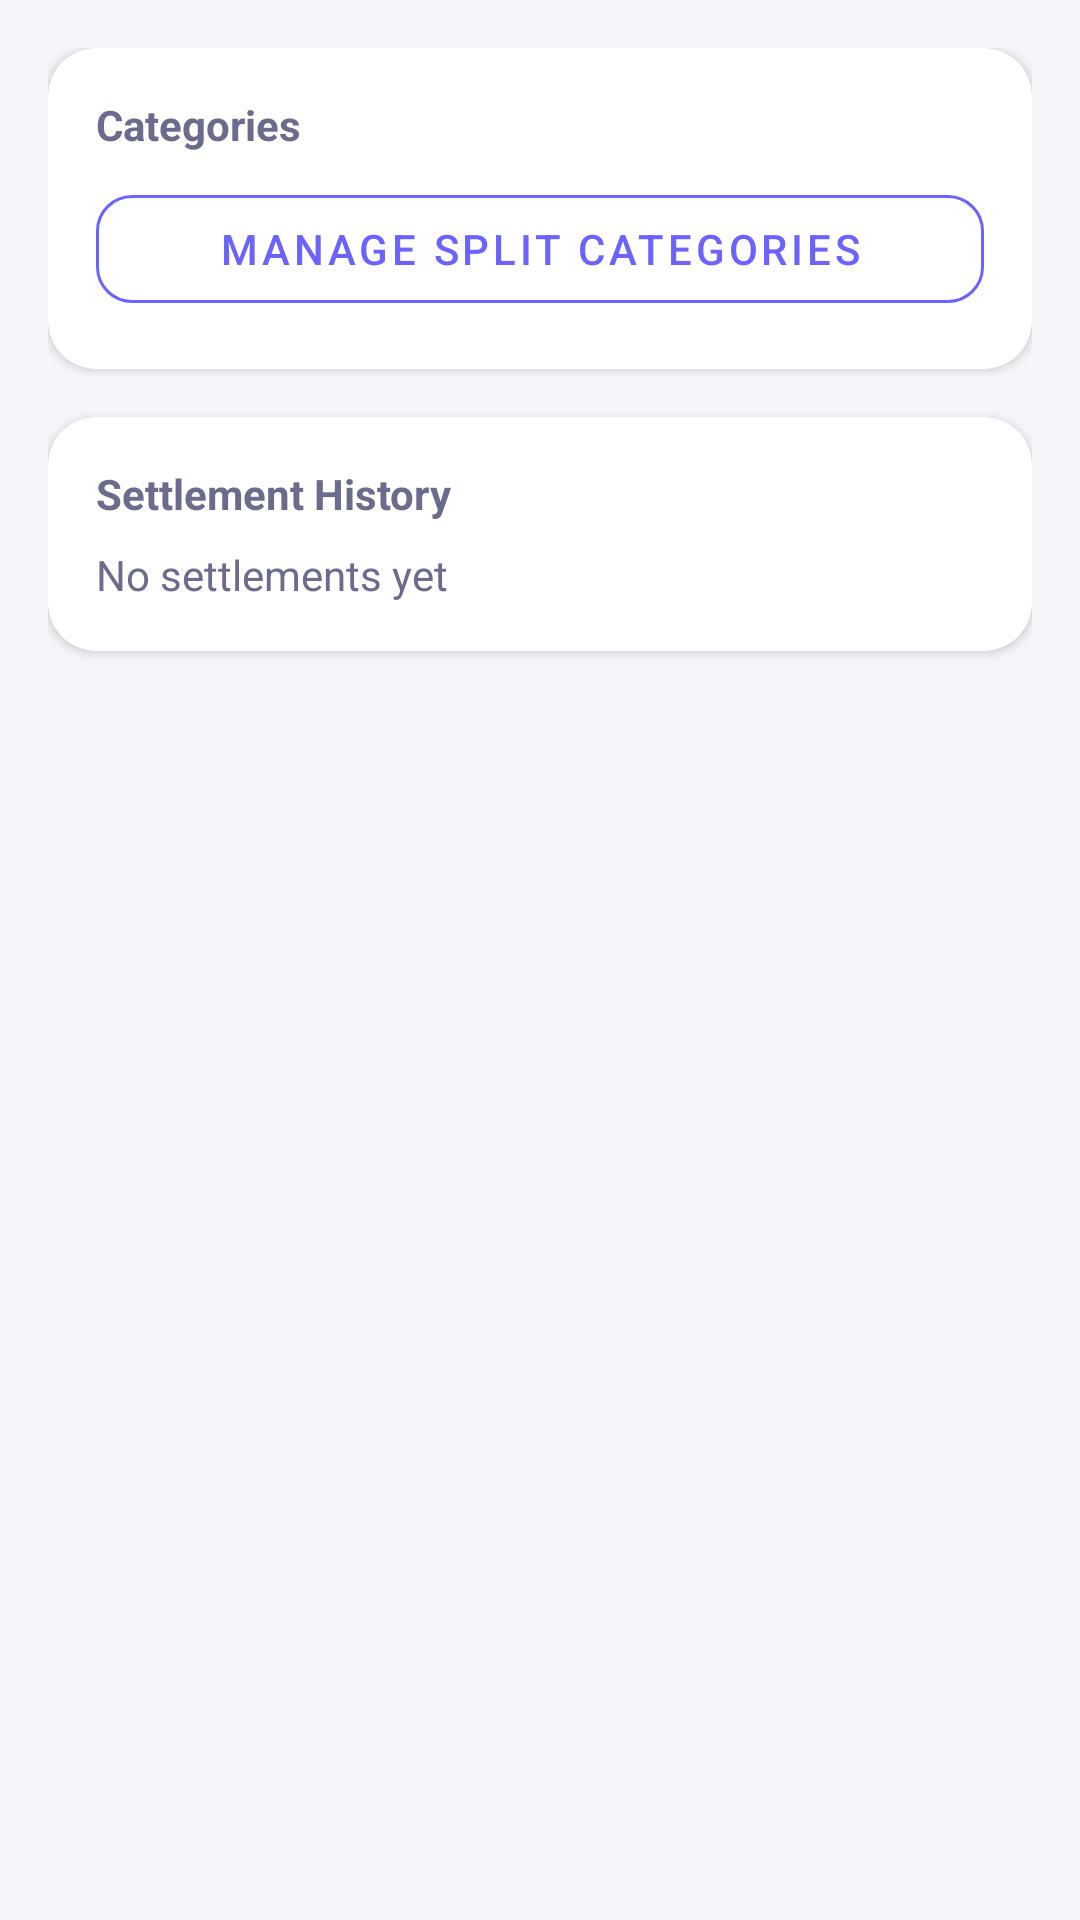

Reconstruct the res/layout file that produces this screen, plus the resources it refers to.
<!-- AndroidManifest.xml: activity theme AppTheme.ActionBar -->
<!-- res/layout/activity_split_settings.xml -->
<?xml version="1.0" encoding="utf-8"?>
<ScrollView xmlns:android="http://schemas.android.com/apk/res/android"
    xmlns:app="http://schemas.android.com/apk/res-auto"
    android:layout_width="match_parent"
    android:layout_height="match_parent"
    android:background="@color/background">

    <LinearLayout
        android:layout_width="match_parent"
        android:layout_height="wrap_content"
        android:orientation="vertical"
        android:padding="16dp">

        
        <com.google.android.material.card.MaterialCardView
            android:layout_width="match_parent"
            android:layout_height="wrap_content"
            android:layout_marginBottom="16dp"
            app:cardCornerRadius="16dp"
            app:cardElevation="2dp"
            app:cardBackgroundColor="@color/surface">

            <LinearLayout
                android:layout_width="match_parent"
                android:layout_height="wrap_content"
                android:orientation="vertical"
                android:padding="16dp">

                <TextView
                    android:layout_width="wrap_content"
                    android:layout_height="wrap_content"
                    android:text="@string/split_categories_section"
                    android:textSize="14sp"
                    android:textStyle="bold"
                    android:textColor="@color/textSecondary"
                    android:layout_marginBottom="8dp" />

                <com.google.android.material.button.MaterialButton
                    android:id="@+id/buttonManageSplitCategories"
                    android:layout_width="match_parent"
                    android:layout_height="wrap_content"
                    android:text="@string/split_manage_categories"
                    style="@style/AppButtonOutlined" />

            </LinearLayout>

        </com.google.android.material.card.MaterialCardView>

        
        <com.google.android.material.card.MaterialCardView
            android:layout_width="match_parent"
            android:layout_height="wrap_content"
            android:layout_marginBottom="16dp"
            app:cardCornerRadius="16dp"
            app:cardElevation="2dp"
            app:cardBackgroundColor="@color/surface">

            <LinearLayout
                android:layout_width="match_parent"
                android:layout_height="wrap_content"
                android:orientation="vertical"
                android:padding="16dp">

                <TextView
                    android:layout_width="wrap_content"
                    android:layout_height="wrap_content"
                    android:text="@string/split_settlement_history"
                    android:textSize="14sp"
                    android:textStyle="bold"
                    android:textColor="@color/textSecondary"
                    android:layout_marginBottom="8dp" />

                <LinearLayout
                    android:id="@+id/layoutSettlementHistory"
                    android:layout_width="match_parent"
                    android:layout_height="wrap_content"
                    android:orientation="vertical" />

                <TextView
                    android:id="@+id/textViewNoSettlements"
                    android:layout_width="wrap_content"
                    android:layout_height="wrap_content"
                    android:text="@string/split_no_settlements"
                    android:textColor="@color/textSecondary"
                    android:textSize="14sp" />

            </LinearLayout>

        </com.google.android.material.card.MaterialCardView>

    </LinearLayout>

</ScrollView>
<!-- resources referenced by this layout -->
<resources>
  <color name="background">#F5F5FA</color>
  <color name="surface">#FFFFFF</color>
  <color name="textSecondary">#6B6B8D</color>
  <string name="split_categories_section">Categories</string>
  <string name="split_manage_categories">Manage Split Categories</string>
  <string name="split_no_settlements">No settlements yet</string>
  <string name="split_settlement_history">Settlement History</string>
  <style name="AppButtonOutlined" parent="Widget.MaterialComponents.Button.OutlinedButton">
          <item name="cornerRadius">12dp</item>
          <item name="strokeColor">@color/primary</item>
          <item name="android:textColor">@color/primary</item>
      </style>
  <style name="AppTheme.ActionBar" parent="AppTheme">
          <item name="windowActionBar">true</item>
          <item name="windowNoTitle">false</item>
          <item name="actionBarStyle">@style/AppActionBar</item>
      </style>
  <color name="primary">#6C63FF</color>
  <style name="AppTheme" parent="Theme.MaterialComponents.Light.NoActionBar">
          <item name="colorPrimary">@color/primary</item>
          <item name="colorPrimaryDark">@color/primaryDark</item>
          <item name="colorAccent">@color/secondary</item>
          <item name="colorSecondary">@color/secondary</item>
          <item name="android:colorBackground">@color/background</item>
          <item name="android:statusBarColor">@color/primaryDark</item>
          <item name="android:textColorPrimary">@color/textPrimary</item>
          <item name="android:textColorSecondary">@color/textSecondary</item>
  
          
          <item name="materialButtonStyle">@style/AppButton</item>
          <item name="materialButtonOutlinedStyle">@style/AppButtonOutlined</item>
          <item name="textInputStyle">@style/AppTextInput</item>
      </style>
  <style name="AppActionBar" parent="Widget.MaterialComponents.ActionBar.Solid">
          <item name="background">@color/primary</item>
          <item name="titleTextColor">@color/onPrimary</item>
      </style>
  <color name="primaryDark">#5A52D5</color>
  <color name="secondary">#FF6584</color>
  <color name="textPrimary">#1A1A2E</color>
  <style name="AppButton" parent="Widget.MaterialComponents.Button">
          <item name="cornerRadius">12dp</item>
          <item name="backgroundTint">@color/primary</item>
          <item name="android:textColor">@color/onPrimary</item>
      </style>
  <style name="AppTextInput" parent="Widget.MaterialComponents.TextInputLayout.OutlinedBox">
          <item name="boxCornerRadiusTopStart">12dp</item>
          <item name="boxCornerRadiusTopEnd">12dp</item>
          <item name="boxCornerRadiusBottomStart">12dp</item>
          <item name="boxCornerRadiusBottomEnd">12dp</item>
          <item name="boxStrokeColor">@color/primary</item>
          <item name="hintTextColor">@color/primary</item>
      </style>
  <color name="onPrimary">#FFFFFF</color>
</resources>
